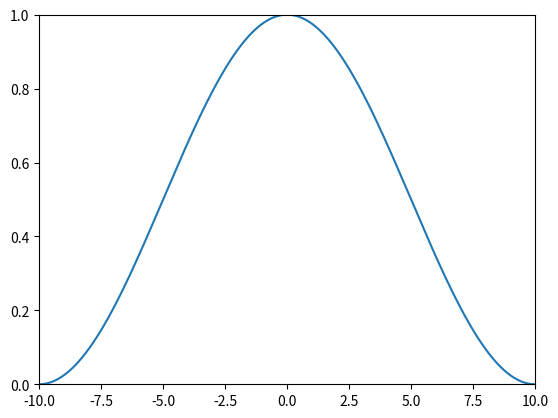

The script that saved this image:
import numpy as np
from scipy import fftpack
import matplotlib.pyplot as plt
import matplotlib.animation as animation

class Wavefunction:
    def __init__(self, x, wf_x0, V_x, hbar, m, k=None):
        self.x, self.wf_x0, self.V_x = map(np.asarray, (x, wf_x0, V_x))

        self.hbar = hbar
        self.m = m
        self.N = len(x)
        self.dx = self.x[1] - self.x[0]
        self.dk = 2 * np.pi / (self.N * self.dx)

        if k is None:
            self.k0 = -0.5 * self.N * self.dk
        else:
            self.k0 = k
        self.k = self.k0 + self.dk * np.arange(self.N)

    def SSFM(self, dt, M):
        u = self.wf_x0

        expV = np.exp(-1j * self.V_x * dt / (2 * self.hbar))
        expK = np.exp(-1j * (self.hbar * self.k**2) * dt / (2 * self.m))

        results = [np.abs(u)**2]

        for _ in range(M):
            u = expV * u

            u_hat = fftpack.fft(u)

            u_hat = expK * u_hat

            u = fftpack.ifft(u_hat)

            u = expV * u

            results.append(np.abs(u)**2)

        return results

    
if __name__ == "__main__":
    # Define parameters
    hbar = 1.0
    m = 1.0
    x = np.linspace(-10, 10, 1024)
    wf_x0 = np.sin(np.pi * (x + 10) / 20)  # Initial wave function for infinite square well
    V_x = np.zeros_like(x)  # Infinite square well potential

    # Create wavefunction instance
    wf = Wavefunction(x, wf_x0, V_x, hbar, m)

    # Time step and number of steps
    dt = 0.01
    M = 100

    # Perform SSFM
    wf_results = wf.SSFM(dt, M)

    # Plot the result in animation
    fig, ax = plt.subplots()
    line, = ax.plot(x, wf_results[0])
    ax.set_ylim(0, 1)
    ax.set_xlim(-10, 10)

    def update(frame):
        line.set_ydata(wf_results[frame])
        return line,

    ani = animation.FuncAnimation(fig, update, frames=range(M+1), interval=50, blit=True)
    plt.show()
        





    
